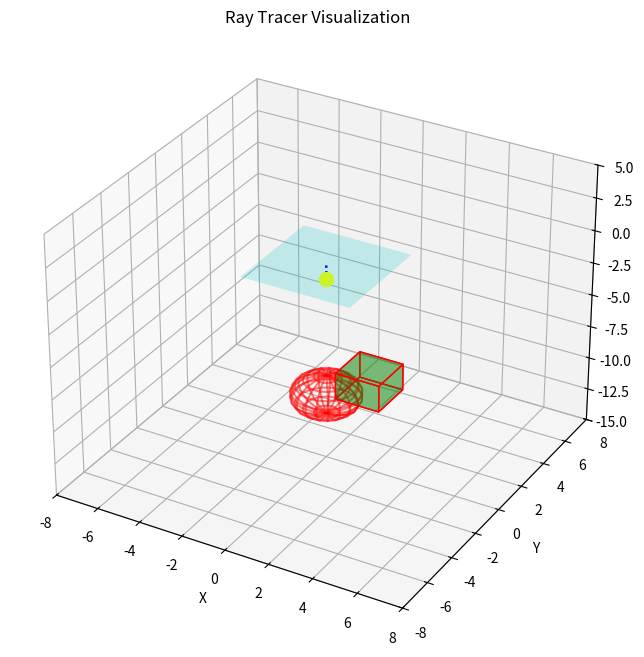

The matplotlib source for this figure:
import numpy as np
import matplotlib.pyplot as plt
from mpl_toolkits.mplot3d.art3d import Poly3DCollection
from matplotlib.patches import FancyArrowPatch
from mpl_toolkits.mplot3d import proj3d

# A small value to prevent "shadow acne" when calculating intersections.
EPSILON = 1e-4

# --- Vector and Math Utilities ---
def normalize(v):
    """Normalize a vector."""
    norm = np.linalg.norm(v)
    return v / norm if norm != 0 else np.zeros_like(v)

def dot(v1, v2):
    """Calculate the dot product of two vectors."""
    return np.dot(v1, v2)

# --- Scene Objects ---

class Sphere:
    def __init__(self, center, radius, color):
        self.center = np.array(center)
        self.radius = radius
        self.color = np.array(color)

    def intersect(self, ray_origin, ray_direction):
        """
        Calculates the intersection of a ray with the sphere.
        Returns the distance to the intersection point or infinity if no intersection.
        """
        oc = ray_origin - self.center
        a = dot(ray_direction, ray_direction)
        b = 2.0 * dot(oc, ray_direction)
        c = dot(oc, oc) - self.radius**2
        discriminant = b*b - 4*a*c
        
        if discriminant < 0:
            return float('inf')
        
        t0 = (-b - np.sqrt(discriminant)) / (2.0 * a)
        t1 = (-b + np.sqrt(discriminant)) / (2.0 * a)
        
        if t0 > EPSILON:
            return t0
        if t1 > EPSILON:
            return t1
            
        return float('inf')

class Cube:
    def __init__(self, center, size, color):
        self.center = np.array(center)
        self.size = size
        self.color = np.array(color)
        self.min_bounds = self.center - self.size / 2
        self.max_bounds = self.center + self.size / 2

    def intersect(self, ray_origin, ray_direction):
        """
        Calculates the intersection of a ray with the cube using the slab method.
        Returns the distance to the intersection point or infinity.
        """
        t_min = float('-inf')
        t_max = float('inf')

        for i in range(3):
            if ray_direction[i] == 0:
                if not (self.min_bounds[i] <= ray_origin[i] <= self.max_bounds[i]):
                    return float('inf')
                t_min_i = float('-inf')
                t_max_i = float('inf')
            else:
                t1 = (self.min_bounds[i] - ray_origin[i]) / ray_direction[i]
                t2 = (self.max_bounds[i] - ray_origin[i]) / ray_direction[i]

                t_min_i = min(t1, t2)
                t_max_i = max(t1, t2)

            t_min = max(t_min, t_min_i)
            t_max = min(t_max, t_max_i)

            if t_max <= t_min:
                return float('inf')
        
        if t_min > EPSILON:
            return t_min
        if t_max > EPSILON:
            return t_max

        return float('inf')

# --- Scene and Hologram Setup ---

def create_scene():
    """Defines and returns the scene objects and light source."""
    
    # Define scene objects
    sphere = Sphere(center=[0, 0, -10], radius=1.5, color=[255, 0, 0])
    cube = Cube(center=[2, 0, -8], size=2, color=[0, 255, 0])
    
    # Define the point light source
    light_source = {
        'position': np.array([0, 0, -1]),
        'intensity': 1000.0
    }
    
    return [sphere, cube], light_source

def setup_hologram_plane(plane_position_z=-.01, size=.02, resolution_mm=0.25):
    """
    Creates a grid of pixel positions for the hologram plane.
    Size is in meters. Resolution is in millimeters.
    Returns the pixel grid, number of pixels, and pixel size.
    """
    pixel_size = resolution_mm / 1000.0  # Convert mm to meters
    pixels_per_side = int(size / pixel_size)
    
    # Create an array of pixel positions
    x = np.linspace(-size / 2, size / 2, pixels_per_side)
    y = np.linspace(-size / 2, size / 2, pixels_per_side)
    
    pixel_grid = []
    for yy in y:
        for xx in x:
            pixel_grid.append(np.array([xx, yy, plane_position_z]))
            
    return np.array(pixel_grid), pixels_per_side**2, pixel_size

# --- Visualization Function ---

class Arrow3D(FancyArrowPatch):
    def __init__(self, xs, ys, zs, *args, **kwargs):
        FancyArrowPatch.__init__(self, (0,0), (0,0), *args, **kwargs)
        self._verts3d = xs, ys, zs

    def draw(self, renderer):
        xs3d, ys3d, zs3d = self._verts3d
        xs, ys, zs = proj3d.proj_transform(xs3d, ys3d, zs3d, renderer.M)
        self.set_positions((xs[0],ys[0]),(xs[1],ys[1]))
        FancyArrowPatch.draw(self, renderer)

def visualize_scene(objects, light_source, hologram_pixels, rays_to_plot):
    """
    Creates a 3D visualization of the scene, hologram plane, and selected rays.
    """
    fig = plt.figure(figsize=(10, 8))
    ax = fig.add_subplot(111, projection='3d')
    ax.set_title("Ray Tracer Visualization")

    # Plot the light source as a yellow point
    ax.scatter(light_source['position'][0], light_source['position'][1], light_source['position'][2],
               color='yellow', s=100, label='Light Source')

    # Plot the sphere (as a wireframe for visibility)
    sphere = objects[0]
    u, v = np.mgrid[0:2*np.pi:20j, 0:np.pi:10j]
    x_sphere = sphere.radius * np.cos(u) * np.sin(v) + sphere.center[0]
    y_sphere = sphere.radius * np.sin(u) * np.sin(v) + sphere.center[1]
    z_sphere = sphere.radius * np.cos(v) + sphere.center[2]
    ax.plot_wireframe(x_sphere, y_sphere, z_sphere, color='red', alpha=0.5, label='Sphere')

    # Plot the cube (as a wireframe)
    cube = objects[1]
    verts = [
        [cube.min_bounds[0], cube.min_bounds[1], cube.min_bounds[2]],
        [cube.max_bounds[0], cube.min_bounds[1], cube.min_bounds[2]],
        [cube.max_bounds[0], cube.max_bounds[1], cube.min_bounds[2]],
        [cube.min_bounds[0], cube.max_bounds[1], cube.min_bounds[2]],
        [cube.min_bounds[0], cube.min_bounds[1], cube.max_bounds[2]],
        [cube.max_bounds[0], cube.min_bounds[1], cube.max_bounds[2]],
        [cube.max_bounds[0], cube.max_bounds[1], cube.max_bounds[2]],
        [cube.min_bounds[0], cube.max_bounds[1], cube.max_bounds[2]]
    ]
    verts = np.array(verts)
    faces = [[verts[0], verts[1], verts[2], verts[3]],
             [verts[4], verts[5], verts[6], verts[7]],
             [verts[0], verts[1], verts[5], verts[4]],
             [verts[2], verts[3], verts[7], verts[6]],
             [verts[1], verts[2], verts[6], verts[5]],
             [verts[4], verts[7], verts[3], verts[0]]]
    ax.add_collection3d(Poly3DCollection(faces, facecolors='green', linewidths=1, edgecolors='r', alpha=0.3))

    # Plot the hologram plane
    plane_size = 5
    plane_z = hologram_pixels[0][2]
    x_plane = np.linspace(-plane_size / 2, plane_size / 2, 2)
    y_plane = np.linspace(-plane_size / 2, plane_size / 2, 2)
    X, Y = np.meshgrid(x_plane, y_plane)
    Z = np.full(X.shape, plane_z)
    ax.plot_surface(X, Y, Z, color='cyan', alpha=0.2, label='Hologram Plane')

    # Plot the rays
    for i, (is_blocked, pixel_pos) in enumerate(rays_to_plot):
        start = light_source['position']
        end = pixel_pos
        
        # Determine ray color based on whether it's blocked
        color = 'red' if is_blocked else 'blue'

        # Create a line from the start to the end of the ray
        ax.plot([start[0], end[0]], [start[1], end[1]], [start[2], end[2]],
                color=color, linestyle='--', alpha=0.5)

    # Set axis limits and labels for better visualization
    ax.set_xlabel('X')
    ax.set_ylabel('Y')
    ax.set_zlabel('Z')
    ax.set_xlim(-8, 8)
    ax.set_ylim(-8, 8)
    ax.set_zlim(-15, 5)

    plt.show()

# --- Main Program ---

def main():
    objects, light = create_scene()
    hologram_pixels, num_pixels, pixel_size = setup_hologram_plane()
    
    # List to store a subset of rays for visualization
    rays_to_visualize = []
    
    # Open a file to record the ray data
    with open('hologram_data.txt', 'w') as f:
        f.write("# Pixel_ID, X_pos, Y_pos, Z_pos, Ray_Direction_X, Ray_Direction_Y, Ray_Direction_Z, Intensity\n")
        
        print("Hologram Plane Size: {}x{} pixels".format(int(np.sqrt(num_pixels)), int(np.sqrt(num_pixels))))
        print("Total Pixels: {}".format(num_pixels))
        print("Starting ray-tracing simulation...")
        
        for i, pixel_pos in enumerate(hologram_pixels):
            # Calculate ray direction from the light source to the pixel
            ray_direction = normalize(pixel_pos - light['position'])
            
            # Check for intersections with objects
            closest_t = float('inf')
            
            for obj in objects:
                t = obj.intersect(light['position'], ray_direction)
                if t < closest_t:
                    closest_t = t
            
            # Check if the ray's path is blocked before reaching the plane
            # The distance from light source to pixel is np.linalg.norm(pixel_pos - light['position'])
            distance_to_pixel = np.linalg.norm(pixel_pos - light['position'])

            is_blocked = False
            if closest_t < distance_to_pixel:
                # Ray is blocked by an object, no light reaches the pixel
                intensity = 0.0
                is_blocked = True
            else:
                # Ray reaches the pixel, calculate intensity using inverse square law
                intensity = light['intensity'] / (distance_to_pixel**2)
            
            # Record the data
            f.write("{}, {:.4f}, {:.4f}, {:.4f}, {:.4f}, {:.4f}, {:.4f}, {:.4f}\n".format(
                i, pixel_pos[0], pixel_pos[1], pixel_pos[2],
                ray_direction[0], ray_direction[1], ray_direction[2],
                intensity))
            
            # Add a subset of rays to the visualization list
            if i % 1000 == 0:
                rays_to_visualize.append((is_blocked, pixel_pos))
            
            # Print progress
            if (i + 1) % 1000 == 0 or (i + 1) == num_pixels:
                print("Processed {} of {} pixels...".format(i + 1, num_pixels))
                
    print("\nSimulation complete. Data saved to hologram_data.txt.")
    
    # Now, visualize the scene
    print("Generating 3D visualization...")
    visualize_scene(objects, light, hologram_pixels, rays_to_visualize)

if __name__ == "__main__":
    main()
